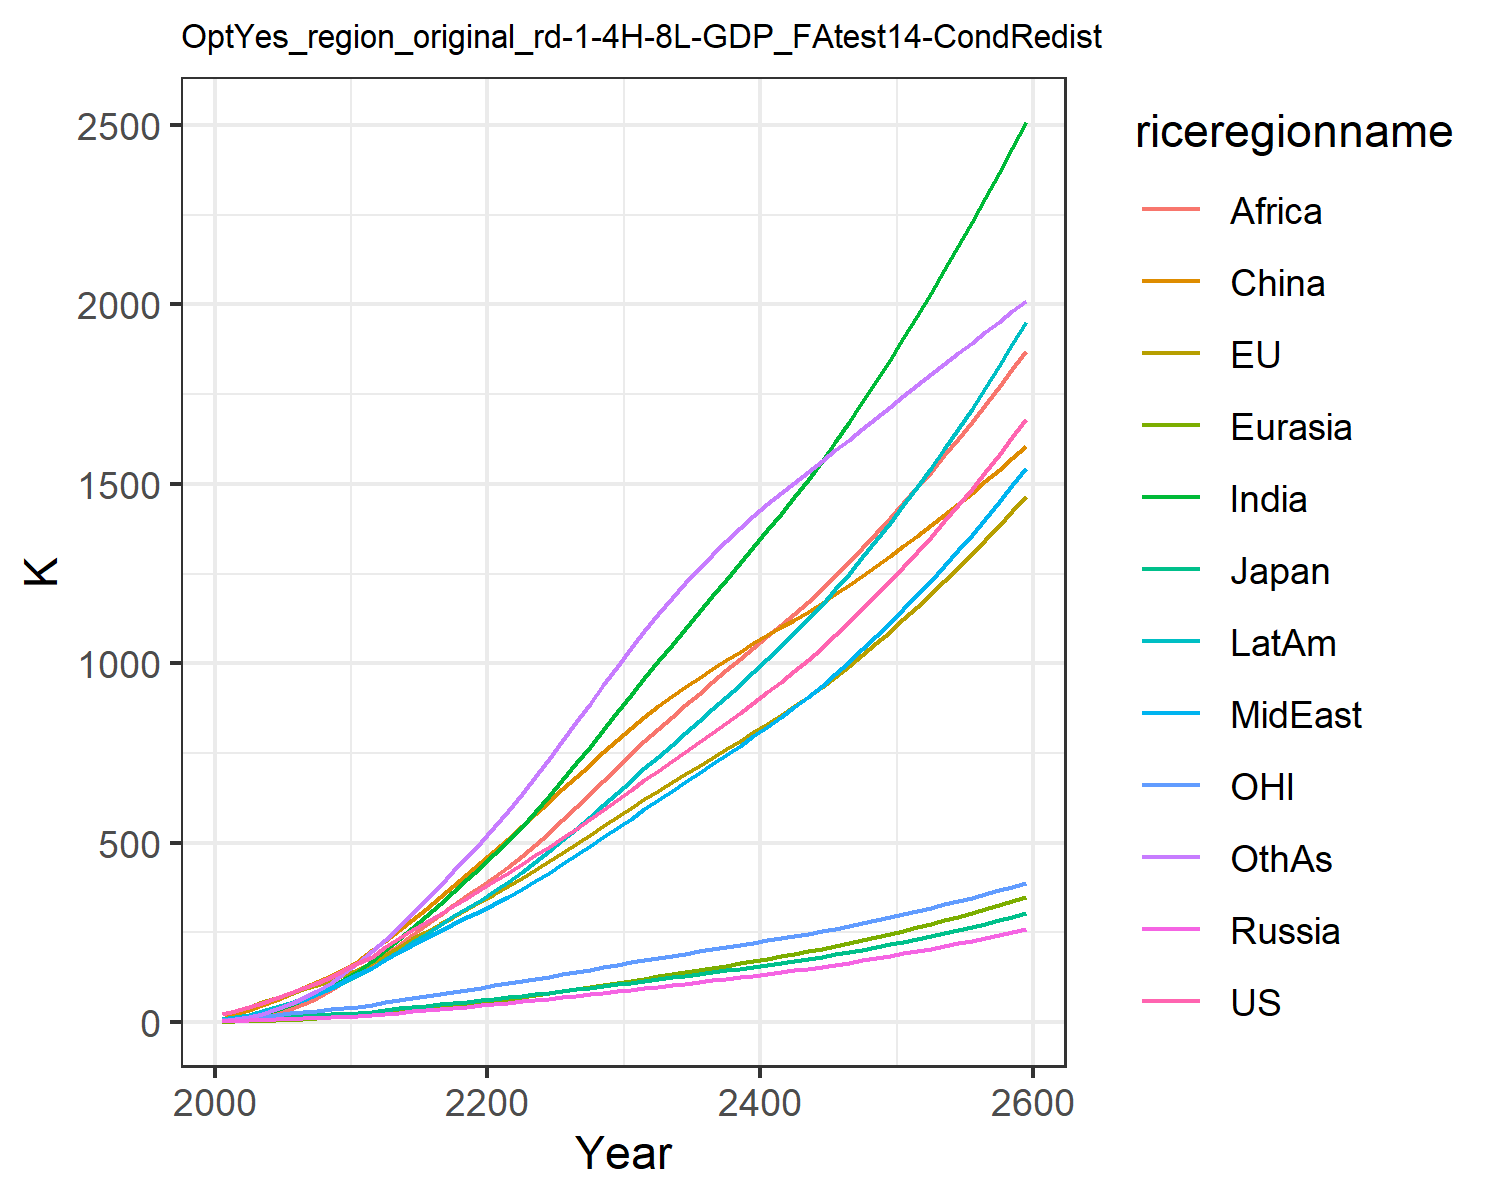

Values plotted in this chart, from the file beside it:
22.851099741812224, 23.30227531828866, 7.133485458625752, 2.7871074321283404, 1.3624722059165122, 9.260935035042143, 4.119188282309174, 5.4160684888199055, 2.1347524454330222, 7.69296113474917, 6.870394150413591, 4.420186931295018
30.08, 30.86, 8.337, 4.215, 2.048, 22.24, 8.599, 10.8, 4.602, 13.41, 9.569, 7.834
42.56, 43.15, 10.81, 5.684, 3.162, 34.44, 15.17, 18.01, 8.985, 21.48, 13.56, 14.23
54.69, 54.99, 12.71, 7.067, 4.458, 48.06, 24.26, 27.19, 15.95, 31.27, 17.36, 23.59
67.29, 67.05, 14.02, 8.438, 5.905, 62.43, 35.3, 37.92, 25.54, 42.03, 21.15, 35.45
80.79, 79.26, 15.75, 9.882, 7.513, 77.57, 48.04, 49.76, 37.31, 53.66, 24.81, 49.63
95.06, 91.6, 17.81, 11.38, 9.299, 94.14, 62.51, 62.98, 51.12, 66.45, 28.36, 66.27
110.4, 104.2, 19.84, 12.87, 11.23, 111.6, 79.36, 78.14, 68.09, 80.52, 31.92, 86.05
127.1, 117.1, 21.86, 14.35, 13.32, 130, 98.3, 95.54, 88.67, 95.94, 35.53, 109.3
145.2, 130.4, 23.88, 15.82, 15.55, 148.9, 119.7, 115.4, 113.3, 112.8, 39.18, 136.2
164.3, 146.1, 26.49, 17.8, 18.23, 171.7, 143.7, 135, 138.7, 131.3, 43.6, 165.9
183, 164.4, 29.67, 20.36, 21.43, 201.2, 170.1, 151.6, 163.5, 150.2, 48.44, 199.1
210.4, 188.3, 34.23, 23.73, 25.32, 227.5, 199.9, 174.5, 188.8, 175.3, 55.35, 230.4
234.9, 210.4, 38.37, 26.98, 29.27, 255.8, 230.9, 195.8, 215.2, 199.5, 61.66, 264.7
257.9, 231.7, 42.28, 30.2, 33.32, 285.6, 262.9, 216.1, 242.4, 223.3, 67.65, 301.3
280.2, 252.6, 46.1, 33.45, 37.49, 316.6, 294.9, 234.7, 270.1, 247, 73.5, 339.7
302.3, 273.4, 49.89, 36.76, 41.78, 348.3, 329.1, 254.6, 298, 270.7, 79.28, 379.4
324.5, 294.3, 53.7, 40.15, 46.19, 380.5, 363.6, 274, 325.7, 294.5, 85.07, 420.1
347, 315.3, 57.54, 43.62, 50.71, 412.9, 398.3, 293.1, 353.1, 318.4, 90.87, 461.3
369.9, 336.6, 61.45, 47.2, 55.33, 445.6, 431.9, 310.7, 379.1, 341.3, 96.44, 500.8
393.3, 358.1, 65.44, 50.87, 60.05, 478.3, 467.7, 329.8, 405.6, 365.8, 102.5, 543.4
417, 380.1, 69.51, 54.6, 64.93, 511.5, 504.9, 349.6, 432.8, 391.3, 108.6, 587.4
440.7, 402.5, 73.68, 58.35, 70.02, 545.5, 545.1, 371.1, 461.8, 418.7, 114.7, 634.5
464.7, 425.4, 77.94, 62.14, 75.27, 579.9, 585.9, 392.6, 494, 447.6, 120.9, 683.4
489, 448.6, 82.29, 66, 80.67, 614.4, 630.2, 416.4, 528, 477.4, 127.2, 733.6
513.7, 472.2, 86.73, 69.92, 86.19, 649, 675.2, 440.5, 563.2, 508.1, 133.5, 784.4
539.2, 496.1, 91.28, 73.92, 91.83, 683.4, 720.9, 465, 599, 539.6, 139.9, 835.6
565.3, 520.5, 95.94, 78.01, 97.6, 717.7, 767.2, 489.7, 635.2, 571.6, 146.3, 886.6
591.9, 545.3, 100.7, 82.2, 103.5, 751.9, 814.8, 515.3, 672.1, 604.7, 153, 938.6
619, 570.5, 105.6, 86.48, 109.5, 785.8, 862.9, 541.2, 709.2, 638.5, 159.7, 990.2
646.4, 595.9, 110.6, 90.84, 115.6, 819.3, 911.3, 567.3, 746.2, 672.8, 166.4, 1041
673.6, 620.9, 115.5, 95.17, 121.7, 851.1, 959.1, 593.1, 782.3, 706.9, 173, 1090
700.1, 644.6, 120.3, 99.4, 127.7, 880.4, 1006, 618.3, 816.8, 740, 179.2, 1137
726.4, 667.9, 125, 103.6, 133.6, 907.9, 1051, 643.1, 850.3, 772.7, 185.3, 1181
752.6, 690.8, 129.7, 107.8, 139.5, 934.2, 1096, 667.9, 883, 805.3, 191.3, 1223
779.3, 713.8, 134.4, 112.1, 145.4, 959.6, 1141, 692.9, 915.5, 838.3, 197.2, 1263
806.5, 737.1, 139.3, 116.4, 151.5, 984.6, 1187, 718.4, 948.1, 871.9, 203.3, 1303
834.1, 760.6, 144.3, 120.9, 157.7, 1009, 1233, 744.1, 980.3, 905.9, 209.4, 1341
862, 784.1, 149.3, 125.4, 163.9, 1032, 1278, 770, 1012, 940.3, 215.4, 1377
890.3, 807.8, 154.4, 130, 170.3, 1055, 1324, 796.3, 1044, 975.2, 221.5, 1411
919.2, 831.8, 159.6, 134.6, 176.8, 1078, 1370, 822.9, 1075, 1011, 227.7, 1444
948.5, 856, 164.9, 139.4, 183.3, 1100, 1416, 849.9, 1106, 1047, 233.8, 1474
978.6, 880.8, 170.4, 144.3, 190.1, 1121, 1463, 877.7, 1138, 1084, 240.1, 1503
1010, 906.8, 176.2, 149.5, 197.2, 1144, 1512, 906.9, 1171, 1123, 246.7, 1533
1043, 934.1, 182.3, 154.9, 204.6, 1167, 1563, 937.7, 1206, 1163, 253.7, 1563
1078, 962.8, 188.6, 160.5, 212.3, 1192, 1616, 970.1, 1243, 1206, 261, 1593
1114, 992.7, 195.3, 166.3, 220.3, 1217, 1671, 1004, 1281, 1250, 268.6, 1623
1151, 1024, 202.2, 172.3, 228.6, 1243, 1728, 1039, 1321, 1295, 276.5, 1654
1189, 1056, 209.4, 178.5, 237.1, 1270, 1786, 1075, 1362, 1342, 284.6, 1684
1228, 1088, 216.8, 184.9, 245.9, 1298, 1846, 1112, 1403, 1390, 292.9, 1715
1269, 1122, 224.4, 191.5, 255, 1326, 1907, 1151, 1446, 1440, 301.5, 1745
1310, 1157, 232.2, 198.3, 264.3, 1355, 1969, 1190, 1490, 1491, 310.3, 1775
1353, 1192, 240.3, 205.3, 273.9, 1384, 2032, 1230, 1534, 1543, 319.2, 1805
1396, 1228, 248.5, 212.5, 283.7, 1414, 2096, 1272, 1579, 1597, 328.4, 1835
1441, 1265, 257, 219.9, 293.8, 1445, 2161, 1314, 1625, 1652, 337.8, 1864
1486, 1303, 265.8, 227.5, 304.2, 1475, 2228, 1358, 1672, 1709, 347.4, 1894
1533, 1342, 274.7, 235.3, 314.9, 1507, 2296, 1403, 1720, 1767, 357.2, 1923
1581, 1382, 284, 243.3, 326, 1539, 2365, 1449, 1769, 1827, 367.3, 1951
1631, 1423, 293.5, 251.6, 337.3, 1572, 2436, 1496, 1819, 1888, 377.6, 1980
1681, 1465, 303.3, 260.2, 349, 1605, 2507, 1544, 1869, 1952, 388.1, 2009
